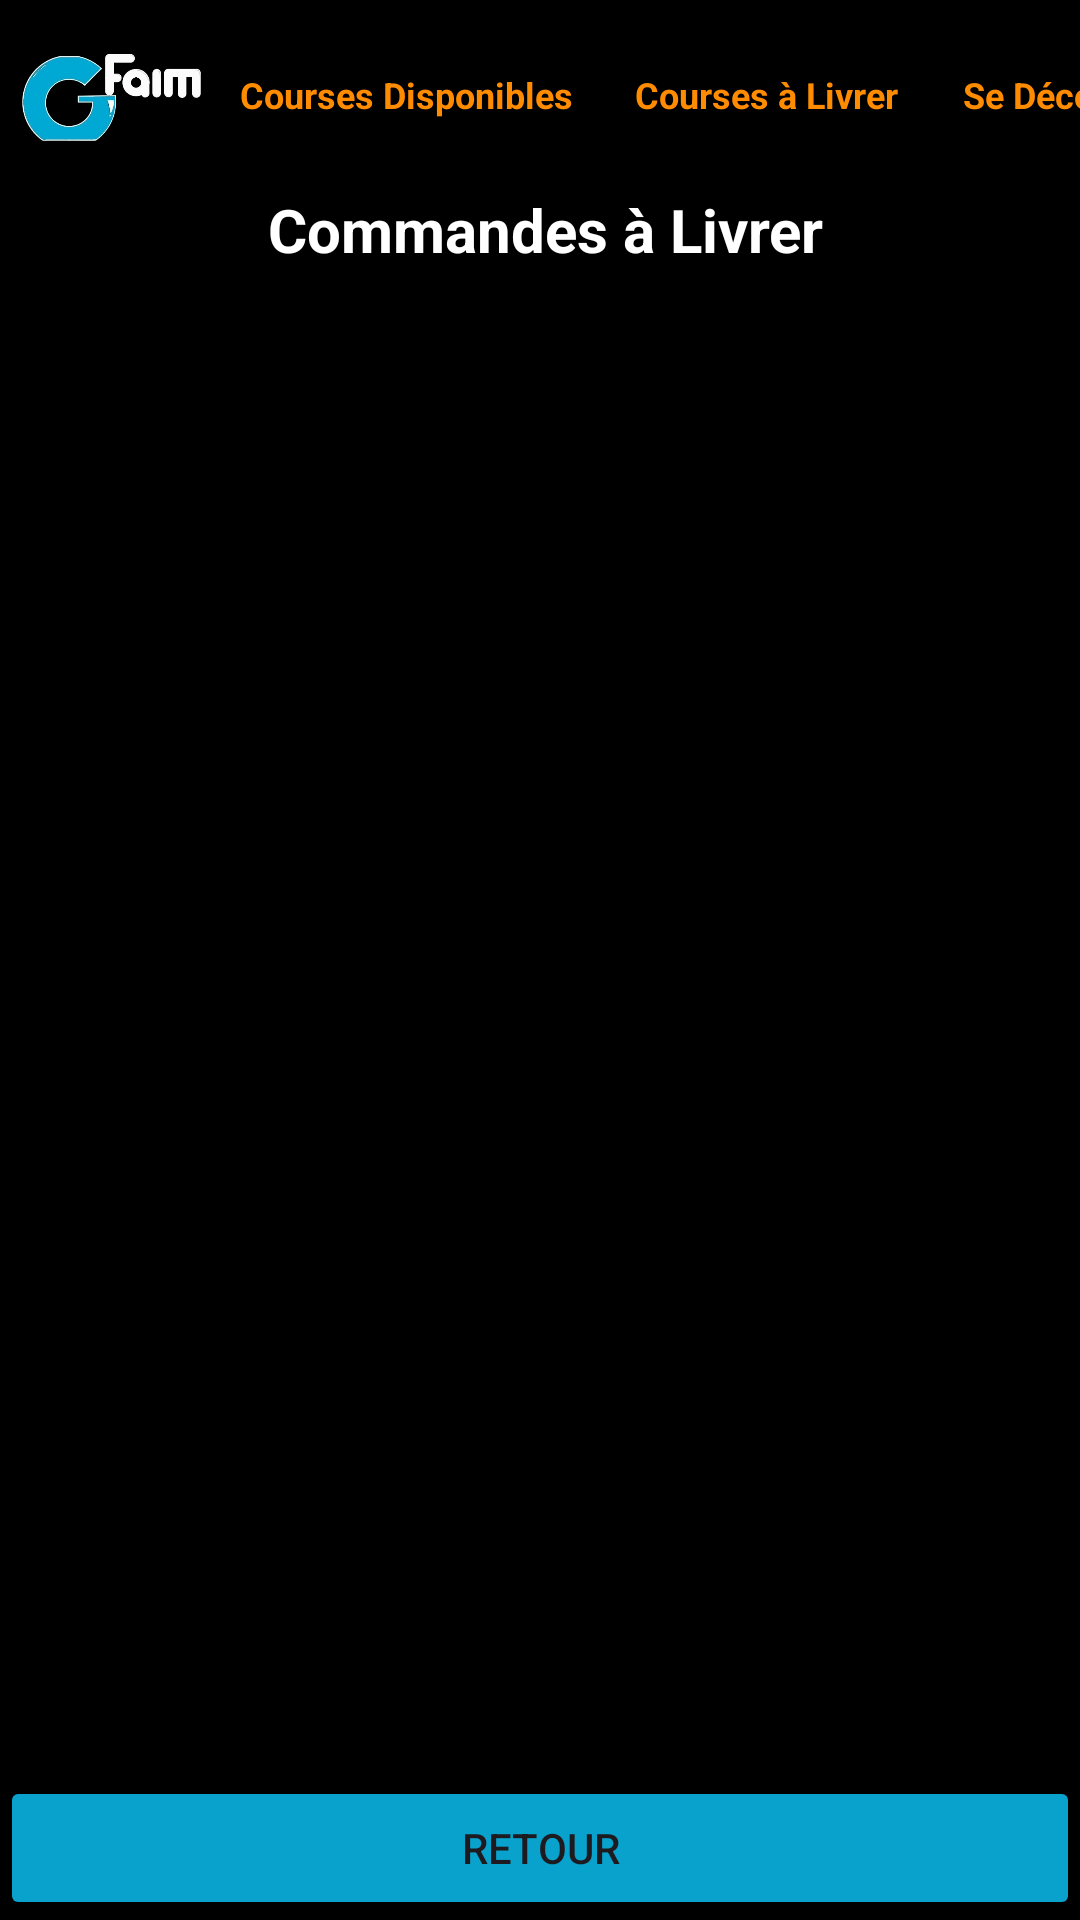

This screen was rendered from an Android layout file. Write that file and the resources it references.
<!-- AndroidManifest.xml: application theme Theme.Gfaim -->
<!-- res/layout/activity_livreur_commande_alivrer.xml -->
<?xml version="1.0" encoding="utf-8"?>
<LinearLayout xmlns:android="http://schemas.android.com/apk/res/android"
    xmlns:app="http://schemas.android.com/apk/res-auto"
    xmlns:tools="http://schemas.android.com/tools"
    android:id="@+id/main"
    android:layout_width="match_parent"
    android:layout_height="match_parent"
    android:background="#000000"
    android:orientation="vertical"
    tools:context=".activity.LivreurCommandeALivrerActivity">

    <LinearLayout
        android:id="@+id/linearLayout"
        android:layout_width="417dp"
        android:layout_height="63dp"
        android:orientation="horizontal"
        app:layout_constraintBottom_toBottomOf="parent"
        app:layout_constraintEnd_toEndOf="parent"
        app:layout_constraintStart_toStartOf="parent"
        app:layout_constraintTop_toTopOf="parent"
        app:layout_constraintVertical_bias="0.0">

        <ImageView
            android:id="@+id/imageViewLogo"
            android:layout_width="61dp"
            android:layout_height="64dp"
            android:layout_marginLeft="20px"
            android:layout_weight="1"
            app:srcCompat="@drawable/image" />

        <TextView
            android:id="@+id/textViewCommandesDispo2"
            android:layout_width="113dp"
            android:layout_height="wrap_content"
            android:layout_gravity="center"
            android:layout_margin="25px"
            android:layout_weight="2"
            android:gravity="center"
            android:text="Courses Disponibles"
            android:textColor="@color/orangeGfaim"
            android:textSize="12dp"
            android:textStyle="bold" />

        <TextView
            android:id="@+id/textViewCommandesALivrer2"
            android:layout_width="88dp"
            android:layout_height="wrap_content"
            android:layout_gravity="center"
            android:layout_margin="25px"
            android:layout_weight="2"
            android:gravity="center"
            android:text="Courses à Livrer"
            android:textColor="@color/orangeGfaim"
            android:textSize="12dp"
            android:textStyle="bold" />

        <TextView
            android:id="@+id/textViewSeDeconnecter7"
            android:layout_width="88dp"
            android:layout_height="wrap_content"
            android:layout_gravity="center"
            android:layout_margin="25px"
            android:layout_weight="2"
            android:gravity="center"
            android:text="Se Déconnecter"
            android:textColor="@color/orangeGfaim"
            android:textSize="12dp"
            android:textStyle="bold" />
    </LinearLayout>

    <TextView
        android:id="@+id/textViewCommandesALivrer3"
        android:layout_width="match_parent"
        android:layout_height="wrap_content"
        android:layout_marginLeft="10px"
        android:gravity="center"
        android:text="Commandes à Livrer"
        android:textColor="#FFFFFF"
        android:textSize="20sp"
        android:textStyle="bold" />

    <androidx.recyclerview.widget.RecyclerView
        android:id="@+id/listeCommandesALivrer"
        android:layout_width="match_parent"
        android:layout_height="604dp"
        android:layout_weight="1"
        android:padding="16dp"
        tools:listitem="@layout/item_livraison_a_livrer" />

    <Button
        android:id="@+id/buttonRetour7"
        android:layout_width="match_parent"
        android:layout_height="wrap_content"
        android:backgroundTint="@color/bleuGfaim"
        android:text="Retour"
        android:layout_alignParentBottom="true"/>
</LinearLayout>
<!-- res/layout/item_livraison_a_livrer.xml (included above) -->
<?xml version="1.0" encoding="utf-8"?>
<LinearLayout xmlns:android="http://schemas.android.com/apk/res/android"
    android:layout_width="match_parent"
    android:layout_height="wrap_content"
    android:layout_margin="20px"
    android:background="@drawable/roundedsquare"
    android:backgroundTint="#FFFFFF"
    android:orientation="vertical">

    <LinearLayout
        android:layout_width="match_parent"
        android:layout_height="match_parent"
        android:orientation="horizontal">

        <TextView
            android:id="@+id/textViewNomResto"
            android:layout_width="80dp"
            android:layout_height="wrap_content"
            android:layout_gravity="center"
            android:layout_margin="10px"
            android:layout_weight="1"
            android:gravity="center"
            android:textColor="@color/bleuGfaim"
            android:textSize="14sp"
            android:textStyle="bold"
            android:text="Restaurant" />

        <TextView
            android:id="@+id/textViewAdresse"
            android:layout_width="87dp"
            android:layout_height="wrap_content"
            android:layout_gravity="center"
            android:layout_weight="1"
            android:gravity="center"
            android:text="Adresse"
            android:textColor="#000000"
            android:textStyle="bold"  />

        <TextView
            android:id="@+id/textViewProduits"
            android:layout_width="83dp"
            android:layout_height="wrap_content"
            android:layout_gravity="center"
            android:layout_weight="1"
            android:gravity="center"
            android:text="Items de la commande"
            android:textColor="@color/orangeGfaim"
            android:textSize="12sp"
            android:textStyle="bold"  />

        <Button
            android:id="@+id/buttonAction"
            android:layout_width="wrap_content"
            android:layout_height="wrap_content"
            android:layout_margin="20px"
            android:layout_weight="1"
            android:backgroundTint="#DE0A0A"
            android:text="Terminer"
            android:textSize="10sp" />
    </LinearLayout>
</LinearLayout>
<!-- resources referenced by this layout -->
<resources>
  <color name="bleuGfaim">#08A2CC</color>
  <color name="orangeGfaim">#FF8C00</color>
  <!-- drawable image: png bitmap (drawable, 56327 bytes) -->
  <!-- drawable roundedsquare (drawable) -->
  <?xml version="1.0" encoding="utf-8"?>
  <shape xmlns:android="http://schemas.android.com/apk/res/android"
      android:shape="rectangle">
      <solid android:color="#474343"/>
      <corners android:radius="30dp"/>
  </shape>
  <style name="Theme.Gfaim" parent="Base.Theme.Gfaim" />
  <style name="Base.Theme.Gfaim" parent="Theme.Material3.DayNight.NoActionBar">
      </style>
</resources>
